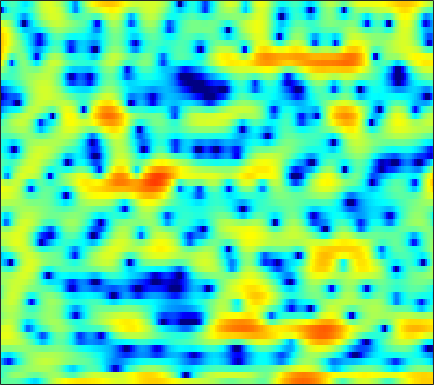

Values plotted in this chart, from the file beside it:
-1.616, -1.4983, -1.3386, -1.204, -1.1415, -1.1345, -1.233, -1.3836, -1.6869, -2.154, -2.7582, -3.3276, -4.2059, -5.1655, -5.863, -6.495, -6.4954, -5.9495, -4.7425, -3.3208, -1.9246, -0.94896, 0.21132, 1.218
-3.143, -2.277, -1.301, -0.5261, -0.06459, 0.3954, 0.6975, 0.8239, 0.8626, 0.7681, 0.5506, 0.3144, -0.06865, -0.489, -0.7883, -1.094, -1.215, -1.151, -0.877, -0.4498, 0.04471, 0.3991, 0.797, 1.069
-2.422, -2.419, -2.337, -2.171, -1.994, -1.695, -1.345, -1.064, -0.6717, -0.2876, 0.07364, 0.3243, 0.6227, 0.88, 1.051, 1.248, 1.413, 1.512, 1.612, 1.663, 1.652, 1.597, 1.448, 1.188
-8.08, -9.746, -12.37, -14.52, -14.21, -11.55, -8.678, -6.862, -4.872, -3.275, -1.987, -1.177, -0.2797, 0.4482, 0.9008, 1.402, 1.795, 2.029, 2.263, 2.417, 2.495, 2.509, 2.467, 2.354
-4.781, -5.352, -5.995, -6.308, -6.216, -5.657, -4.745, -3.967, -2.931, -1.98, -1.143, -0.601, 0.01153, 0.5064, 0.8108, 1.141, 1.395, 1.542, 1.69, 1.788, 1.842, 1.857, 1.846, 1.796
-0.08722, -0.03615, 0.01606, 0.0717, 0.1244, 0.2152, 0.3273, 0.4161, 0.5237, 0.6008, 0.6299, 0.6131, 0.5414, 0.4169, 0.2902, 0.09266, -0.1149, -0.2654, -0.4194, -0.5026, -0.5071, -0.4685, -0.3615, -0.2403
2.718, 2.881, 3.007, 3.049, 3.026, 2.921, 2.731, 2.536, 2.201, 1.777, 1.25, 0.7854, 0.06171, -0.8049, -1.562, -2.74, -4.124, -5.261, -6.689, -7.541, -7.229, -6.381, -4.963, -3.639
3.655, 3.86, 3.996, 3.975, 3.846, 3.52, 3.017, 2.529, 1.744, 0.8352, -0.1541, -0.9274, -1.954, -2.98, -3.771, -4.966, -6.453, -7.877, -10.21, -12.11, -11.11, -8.964, -6.192, -4.068
2.911, 3.294, 3.59, 3.608, 3.434, 2.932, 2.093, 1.209, -0.3609, -2.475, -5.269, -7.858, -11.13, -11.21, -9.445, -7.174, -5.536, -4.66, -3.748, -2.946, -2.176, -1.591, -0.8158, -0.1099
0.8188, 1.52, 2.134, 2.393, 2.376, 2.08, 1.474, 0.7995, -0.4004, -1.937, -3.695, -4.993, -6.189, -6.222, -5.553, -4.286, -3.003, -2.164, -1.211, -0.4276, 0.2121, 0.6028, 0.9908, 1.249
-0.01578, 0.6115, 1.209, 1.554, 1.664, 1.609, 1.351, 1.043, 0.5184, -0.08178, -0.6774, -1.075, -1.478, -1.673, -1.666, -1.476, -1.148, -0.8409, -0.3802, 0.05011, 0.4064, 0.6238, 0.8111, 0.8518
0.7439, 1.18, 1.635, 1.931, 2.034, 1.988, 1.737, 1.427, 0.8704, 0.1476, -0.6828, -1.327, -2.124, -2.708, -2.915, -2.818, -2.357, -1.865, -1.147, -0.4621, 0.1118, 0.4416, 0.7274, 0.8183
0.8596, 1.491, 2.171, 2.641, 2.831, 2.851, 2.596, 2.204, 1.378, 0.1578, -1.567, -3.312, -6.535, -11.43, -15.37, -12.02, -7.264, -4.852, -2.6, -1.064, -0.006893, 0.5347, 0.9853, 1.172
-0.9682, 0.2767, 1.52, 2.362, 2.763, 3.039, 3.02, 2.799, 2.231, 1.365, 0.1948, -0.8703, -2.436, -3.829, -4.426, -4.289, -3.393, -2.553, -1.519, -0.7164, -0.1582, 0.09613, 0.2469, 0.1982
-0.9185, 0.05992, 1.114, 1.901, 2.334, 2.714, 2.876, 2.872, 2.714, 2.395, 1.941, 1.542, 0.988, 0.4624, 0.105, -0.2943, -0.6014, -0.8091, -1.052, -1.288, -1.555, -1.775, -2.091, -2.457
0.5623, 0.9685, 1.483, 1.936, 2.239, 2.554, 2.777, 2.891, 2.955, 2.906, 2.746, 2.551, 2.181, 1.679, 1.222, 0.4952, -0.3855, -1.15, -2.318, -3.595, -4.852, -5.612, -6.221, -6.349
0.7732, 0.8458, 0.9725, 1.166, 1.357, 1.696, 2.111, 2.426, 2.815, 3.117, 3.284, 3.298, 3.137, 2.746, 2.294, 1.423, 0.1933, -1.007, -3.133, -6.159, -10.86, -17.16, -23.08, -12.99
-1.838, -2.245, -2.82, -3.283, -3.344, -2.764, -1.501, -0.4017, 0.9811, 2.134, 2.977, 3.397, 3.689, 3.671, 3.467, 2.92, 2.091, 1.283, -0.04116, -1.58, -3.134, -4.051, -4.583, -4.34
-6.609, -7.163, -8.937, -13.04, -21, -17.32, -8.281, -4.769, -1.63, 0.4904, 1.913, 2.632, 3.224, 3.479, 3.462, 3.244, 2.834, 2.43, 1.828, 1.209, 0.6415, 0.273, -0.1177, -0.3582
-7.379, -6.256, -5.461, -5.009, -4.602, -3.685, -2.258, -1.117, 0.3239, 1.483, 2.312, 2.718, 2.984, 2.972, 2.817, 2.459, 1.973, 1.571, 1.051, 0.591, 0.2324, 0.01914, -0.1923, -0.3412
-2.15, -1.387, -0.4865, 0.2779, 0.8047, 1.478, 2.064, 2.469, 2.908, 3.168, 3.21, 3.083, 2.672, 1.972, 1.279, 0.1339, -1.139, -2.093, -3.175, -3.823, -3.962, -3.8, -3.387, -2.953
1.513, 1.859, 2.31, 2.745, 3.036, 3.381, 3.62, 3.739, 3.756, 3.579, 3.163, 2.652, 1.673, 0.2793, -1.121, -3.564, -6.912, -10.37, -16.75, -18.64, -14.12, -11.81, -9.738, -8.215
2.478, 2.554, 2.699, 2.906, 3.086, 3.324, 3.55, 3.653, 3.661, 3.482, 3.06, 2.553, 1.584, 0.2297, -1.066, -3.219, -5.898, -8.122, -11.02, -13.01, -14.11, -15.03, -16.84, -17.02
1.075, 0.665, 0.3786, 0.5004, 0.8661, 1.56, 2.301, 2.781, 3.262, 3.503, 3.479, 3.286, 2.78, 2.004, 1.256, 0.04371, -1.361, -2.509, -4.139, -5.866, -7.78, -9.372, -11.41, -11.96
-3.867, -6.597, -10.88, -9.917, -6.567, -3.03, -0.6339, 0.6482, 1.879, 2.663, 3.095, 3.224, 3.167, 2.893, 2.558, 1.978, 1.273, 0.6821, -0.1396, -0.9687, -1.737, -2.208, -2.624, -2.728
-3.493, -4.989, -6.485, -6.257, -5.018, -3.051, -1.337, -0.2999, 0.7545, 1.484, 1.953, 2.153, 2.261, 2.208, 2.08, 1.825, 1.49, 1.204, 0.8016, 0.3934, 0.01535, -0.2322, -0.498, -0.6613
-0.1553, -0.4576, -0.7061, -0.7103, -0.5567, -0.206, 0.2114, 0.5238, 0.8716, 1.13, 1.28, 1.33, 1.324, 1.249, 1.164, 1.009, 0.8293, 0.6793, 0.456, 0.218, -0.0378, -0.2444, -0.5275, -0.8187
2.01, 1.943, 1.853, 1.78, 1.729, 1.665, 1.589, 1.5, 1.34, 1.123, 0.8517, 0.6337, 0.3425, 0.0992, -0.03769, -0.1564, -0.2145, -0.2393, -0.277, -0.354, -0.5017, -0.6702, -0.9891, -1.442
3.561, 3.553, 3.48, 3.346, 3.203, 2.946, 2.598, 2.244, 1.653, 0.8858, -0.03313, -0.7868, -1.773, -2.5, -2.758, -2.637, -2.199, -1.81, -1.333, -1.026, -0.9103, -0.9487, -1.193, -1.656
4.214, 4.138, 3.99, 3.814, 3.679, 3.437, 3.068, 2.673, 1.875, 0.662, -1.14, -3.055, -6.707, -12.14, -13.81, -9.078, -5.47, -3.75, -2.343, -1.583, -1.266, -1.224, -1.339, -1.559
3.037, 2.491, 1.901, 1.689, 1.807, 2.191, 2.552, 2.684, 2.539, 1.968, 0.8779, -0.2966, -2.211, -3.962, -4.457, -3.692, -2.492, -1.791, -1.391, -1.547, -2.153, -2.769, -3.405, -3.517
-0.7152, -3.373, -8.556, -10.14, -6.137, -2.044, 0.5067, 1.726, 2.775, 3.291, 3.432, 3.354, 3.097, 2.771, 2.55, 2.24, 1.847, 1.363, 0.3619, -1.339, -4.116, -7.457, -16.64, -16.38
-1.731, -3.223, -4.976, -5.355, -4.479, -2.69, -0.9369, 0.132, 1.312, 2.183, 2.815, 3.149, 3.415, 3.499, 3.454, 3.212, 2.776, 2.265, 1.338, 0.07652, -1.501, -2.768, -4.155, -4.678
-1.527, -2.041, -2.642, -2.956, -3, -2.731, -2.167, -1.593, -0.6864, 0.2592, 1.143, 1.721, 2.363, 2.814, 3.014, 3.118, 3.022, 2.833, 2.403, 1.838, 1.152, 0.6088, -0.126, -0.8538
-2.769, -3.256, -4.086, -5.09, -5.871, -6.696, -6.768, -6.034, -4.442, -2.627, -0.9803, 0.07366, 1.214, 2.082, 2.562, 3.005, 3.223, 3.27, 3.189, 2.965, 2.634, 2.318, 1.799, 1.185
-4.303, -4.722, -5.788, -7.705, -10.02, -15.69, -33.83, -16.31, -9.194, -5.268, -2.684, -1.237, 0.2046, 1.249, 1.831, 2.374, 2.725, 2.871, 2.969, 2.946, 2.837, 2.696, 2.452, 2.12
-4.126, -4.133, -4.481, -5.142, -5.73, -6.403, -6.463, -5.878, -4.583, -3.099, -1.73, -0.8797, 0.04076, 0.6841, 1.02, 1.308, 1.48, 1.554, 1.61, 1.666, 1.713, 1.753, 1.803, 1.821
-2.405, -2.214, -2.057, -1.944, -1.858, -1.704, -1.45, -1.191, -0.7537, -0.306, 0.0971, 0.3087, 0.4386, 0.3838, 0.2164, -0.121, -0.5566, -0.8445, -1.109, -1.108, -0.8499, -0.5299, -0.04122, 0.4815
-1.183, -0.8912, -0.4537, -0.0194, 0.2818, 0.6725, 1.03, 1.242, 1.49, 1.636, 1.61, 1.468, 1.017, 0.2522, -0.581, -2.109, -4.144, -5.893, -7.656, -7.561, -5.972, -4.671, -3.161, -1.89
-2.376, -1.671, -0.7189, 0.1221, 0.6653, 1.308, 1.841, 2.154, 2.482, 2.659, 2.629, 2.462, 1.972, 1.045, -0.00486, -2.049, -5.121, -8.396, -13.87, -12.82, -9.05, -7.401, -6.287, -5.55
-6.775, -4.961, -3.205, -1.896, -1.117, -0.3132, 0.3436, 0.8237, 1.373, 1.895, 2.336, 2.545, 2.656, 2.432, 2.049, 1.25, 0.1913, -0.6766, -1.8, -2.774, -3.754, -4.854, -7.577, -14.15
-10.09, -8.725, -7.332, -6.324, -5.865, -5.55, -5.417, -5.163, -4.367, -2.994, -1.398, -0.3015, 0.8663, 1.726, 2.137, 2.389, 2.369, 2.194, 1.832, 1.289, 0.5659, -0.06266, -0.9395, -1.547
-13.97, -13.05, -11.84, -11.22, -11.28, -12.34, -15.37, -20.64, -20.88, -11.83, -6.88, -4.343, -1.898, -0.161, 0.7914, 1.7, 2.27, 2.521, 2.668, 2.655, 2.519, 2.371, 2.182, 2.033
-21.07, -17.27, -14.19, -12.47, -11.77, -11.45, -11.54, -11.45, -10.46, -8.292, -5.782, -4.058, -2.071, -0.5001, 0.4492, 1.441, 2.172, 2.575, 2.92, 3.104, 3.163, 3.129, 3.006, 2.817
-13.46, -12.26, -10.64, -9.273, -8.448, -7.514, -6.661, -6.022, -5.041, -3.938, -2.753, -1.843, -0.7048, 0.3281, 1.002, 1.76, 2.355, 2.697, 3.028, 3.207, 3.249, 3.196, 3, 2.679
-6.56, -6.258, -5.775, -5.233, -4.801, -4.204, -3.585, -3.1, -2.395, -1.661, -0.9243, -0.3815, 0.3181, 0.95, 1.374, 1.877, 2.283, 2.523, 2.773, 2.917, 2.929, 2.851, 2.612, 2.185
-2.134, -2.281, -2.456, -2.552, -2.532, -2.386, -2.075, -1.753, -1.266, -0.7408, -0.2337, 0.1012, 0.4959, 0.8232, 1.042, 1.301, 1.557, 1.75, 1.981, 2.179, 2.302, 2.31, 2.187, 1.852
1.237, 0.4476, -0.7134, -1.856, -2.536, -2.92, -2.62, -2.09, -1.305, -0.6279, -0.158, 0.04419, 0.09598, -0.003454, -0.1337, -0.2856, -0.2649, -0.08285, 0.3441, 0.895, 1.451, 1.79, 2.067, 2.121
4.49, 2.937, 0.1301, -4.033, -8.8, -13.26, -7.103, -3.992, -1.598, -0.3364, 0.1329, 0.08524, -0.5057, -1.657, -2.864, -4.737, -6.029, -5.713, -3.873, -1.743, 0.02249, 1.056, 2.051, 2.666
6.668, 5.311, 3.135, 0.6403, -1.141, -2.393, -1.96, -1.219, -0.3753, -0.01645, -0.2266, -0.7422, -1.989, -4.01, -6.186, -10.38, -15.84, -14.44, -9.097, -5.38, -2.816, -1.391, 0.04436, 0.9741
7.104, 6.245, 5.025, 3.799, 2.943, 1.986, 1.24, 0.7689, 0.1815, -0.5114, -1.386, -2.233, -3.573, -5.172, -6.467, -8.063, -9.213, -9.493, -8.963, -7.717, -6.127, -4.892, -3.475, -2.413
7.192, 6.551, 5.618, 4.632, 3.882, 2.866, 1.844, 1.089, 0.03569, -1.066, -2.245, -3.218, -4.648, -6.291, -7.699, -9.91, -12.62, -14.85, -16.12, -13.57, -10.14, -7.989, -5.772, -4.212
6.978, 6.388, 5.504, 4.524, 3.732, 2.602, 1.391, 0.4475, -0.8375, -2.115, -3.359, -4.238, -5.433, -6.68, -7.774, -9.624, -12.05, -14.27, -15.65, -12.86, -9.247, -7.067, -4.843, -3.271
5.998, 5.4, 4.519, 3.516, 2.661, 1.363, -0.1304, -1.419, -3.244, -5.082, -6.578, -7.219, -7.395, -7.135, -6.891, -6.648, -6.439, -6.209, -5.64, -4.698, -3.505, -2.566, -1.417, -0.4582
3.434, 2.901, 2.193, 1.4, 0.6806, -0.5449, -2.176, -3.777, -6.718, -11.19, -19.49, -21.91, -13.23, -8.946, -6.903, -4.945, -3.523, -2.629, -1.591, -0.6453, 0.2314, 0.821, 1.517, 2.059
-2.12, -2.269, -2.074, -1.871, -1.901, -2.282, -3.129, -4.049, -5.637, -7.458, -8.866, -9.029, -7.892, -6.071, -4.695, -3.051, -1.613, -0.6797, 0.4095, 1.327, 2.079, 2.541, 3.014, 3.309
-20.73, -12.21, -7.116, -4.668, -3.682, -3.082, -3.076, -3.33, -3.845, -4.397, -4.728, -4.742, -4.344, -3.575, -2.801, -1.639, -0.4501, 0.3864, 1.377, 2.208, 2.847, 3.207, 3.501, 3.609
-5.297, -4.94, -3.863, -2.849, -2.349, -2.087, -2.249, -2.636, -3.448, -4.443, -5.394, -5.825, -5.69, -4.649, -3.52, -1.87, -0.349, 0.6552, 1.764, 2.6, 3.179, 3.433, 3.561, 3.459
